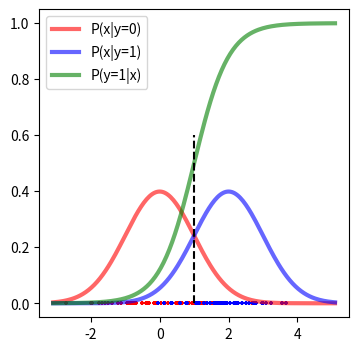

The script that saved this image:
import numpy as np
import matplotlib.pyplot as plt
from scipy.stats import norm

mu_1 = 0
mu_2 = 2
sigma = 1
obs = 50

def sigmoid(x, mu, sigma):
    return (1 / (1 + np.exp( -(1/sigma)*(mu_2 - mu_1)*x + 0.5*( mu_2*mu_2*(1/sigma) - mu_1*mu_1*(1/sigma) )) ))

x_pos = np.random.normal(mu_1, sigma, obs)
x_neg = np.random.normal(mu_2, sigma, obs)
y = np.zeros((obs,1))

n_x_pos = np.linspace(norm.ppf(0.001,mu_1,sigma),norm.ppf(0.999, mu_1,sigma), 100)
n_x_neg = np.linspace(norm.ppf(0.001,mu_2,sigma),norm.ppf(0.999, mu_2,sigma), 100)

s_x= np.linspace(norm.ppf(0.001,mu_1,sigma),norm.ppf(0.999, mu_2,sigma), 200)

plt.figure(1, figsize=(4, 4))
plt.scatter(x_pos, y, marker="+", c="red", s=10)
plt.scatter(x_neg, y, marker="+", c="blue", s=10)
plt.plot(s_x, norm.pdf(s_x, mu_1, sigma),'r-', lw=3, alpha=0.6, label='P(x|y=0)')
plt.plot(s_x, norm.pdf(s_x, mu_2, sigma),'b-', lw=3, alpha=0.6, label='P(x|y=1)')
plt.plot(s_x, sigmoid(s_x,mu_2,sigma),'g-', lw=3, alpha=0.6, label='P(y=1|x)')
plt.plot((1, 1), (0, 0.6), 'k--')
plt.legend(loc=0)
plt.show()